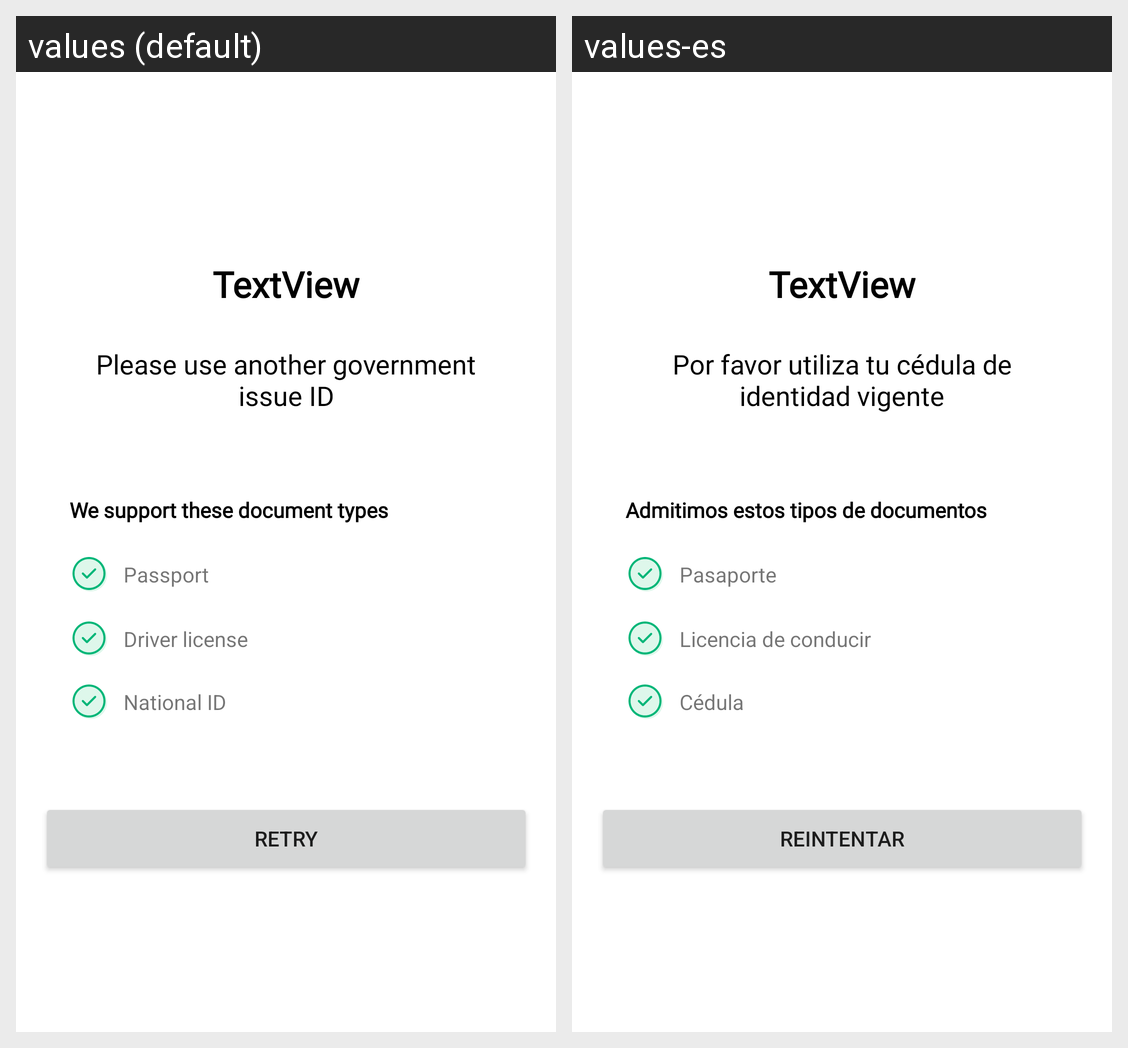

Strings drawn on this Android screen and how each of the app's shown locales translates them:
Android screen res/layout/fragment_second.xml rendered under 2 locales, left to right: values (default), values-es. Device: Nexus 5 (rendered at 1080×1920; each locale shown at half size, 540×960, under a caption strip naming it); theme Theme.IDVSDKDemoApp.
Strings drawn on this screen, with the default value and each locale's value (text and hints the layout hard-codes, and strings that could not be matched under every locale, appear in the picture but are not listed):

use_other_id
  values: Please use another government issue ID
  values-es: Por favor utiliza tu cédula de identidad vigente

supported_documents
  values: We support these document types
  values-es: Admitimos estos tipos de documentos

retry_btn
  values: Retry
  values-es: Reintentar

supported_document_1
  values: Passport
  values-es: Pasaporte

supported_document_2
  values: Driver license
  values-es: Licencia de conducir

supported_document_3
  values: National ID
  values-es: Cédula
